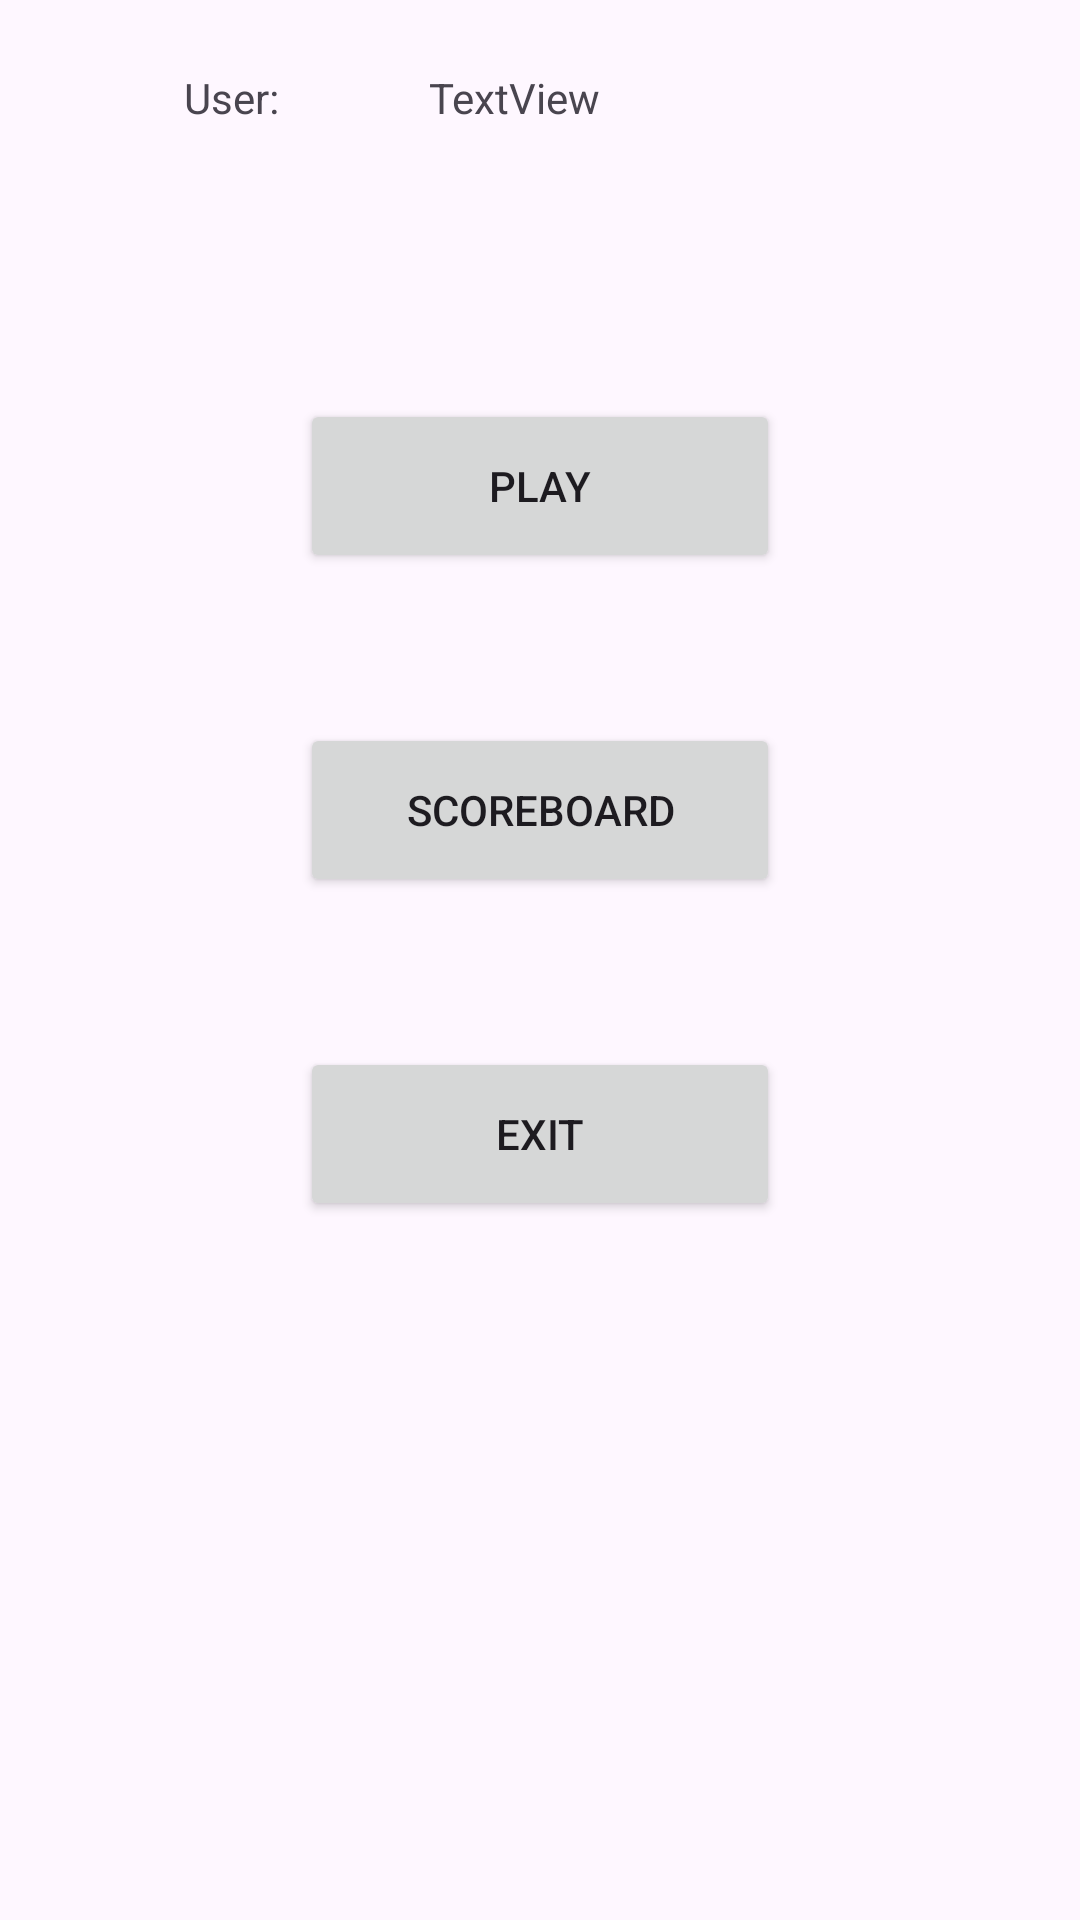

Layout XML and referenced resources for this Android screen:
<!-- AndroidManifest.xml: application theme Theme.SpaceInvaderProj -->
<!-- res/layout/activity_main.xml -->
<?xml version="1.0" encoding="utf-8"?>
<androidx.constraintlayout.widget.ConstraintLayout xmlns:android="http://schemas.android.com/apk/res/android"
    xmlns:app="http://schemas.android.com/apk/res-auto"
    xmlns:tools="http://schemas.android.com/tools"
    android:layout_width="match_parent"
    android:layout_height="match_parent"
    tools:context=".MainActivity">

    <Button
        android:id="@+id/buttonPlay"
        android:layout_width="160dp"
        android:layout_height="58dp"
        android:layout_marginStart="150dp"
        android:layout_marginTop="133dp"
        android:layout_marginEnd="150dp"
        android:text="Play"
        app:layout_constraintEnd_toEndOf="parent"
        app:layout_constraintStart_toStartOf="parent"
        app:layout_constraintTop_toTopOf="parent" />

    <Button
        android:id="@+id/buttonScore"
        android:layout_width="160dp"
        android:layout_height="58dp"
        android:layout_marginTop="50dp"
        android:text="Scoreboard"
        app:layout_constraintEnd_toEndOf="parent"
        app:layout_constraintStart_toStartOf="parent"
        app:layout_constraintTop_toBottomOf="@+id/buttonPlay" />

    <Button
        android:id="@+id/buttonExit"
        android:layout_width="160dp"
        android:layout_height="58dp"
        android:layout_marginStart="150dp"
        android:layout_marginTop="50dp"
        android:layout_marginEnd="150dp"
        android:text="Exit"
        app:layout_constraintEnd_toEndOf="parent"
        app:layout_constraintStart_toStartOf="parent"
        app:layout_constraintTop_toBottomOf="@+id/buttonScore" />

    <TextView
        android:id="@+id/textView"
        android:layout_width="wrap_content"
        android:layout_height="wrap_content"
        android:layout_marginStart="140dp"
        android:layout_marginTop="23dp"
        android:text="User:"
        app:layout_constraintEnd_toStartOf="@+id/textViewuser"
        app:layout_constraintStart_toStartOf="parent"
        app:layout_constraintTop_toTopOf="parent" />

    <TextView
        android:id="@+id/textViewuser"
        android:layout_width="wrap_content"
        android:layout_height="wrap_content"
        android:layout_marginStart="50dp"
        android:layout_marginTop="23dp"
        android:layout_marginEnd="239dp"
        android:text="TextView"
        app:layout_constraintEnd_toEndOf="parent"
        app:layout_constraintStart_toEndOf="@+id/textView"
        app:layout_constraintTop_toTopOf="parent" />
</androidx.constraintlayout.widget.ConstraintLayout>
<!-- resources referenced by this layout -->
<resources>
  <style name="Theme.SpaceInvaderProj" parent="Base.Theme.SpaceInvaderProj" />
  <style name="Base.Theme.SpaceInvaderProj" parent="Theme.Material3.DayNight.NoActionBar">
          
          
      </style>
</resources>
